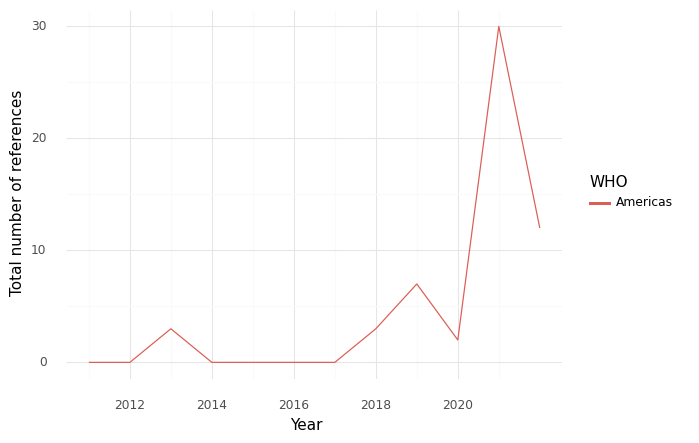

Source data for this figure (header and first rows):
, WHO, Year, intersection, climate, health, sum
0, Americas, 2011, 0.0, 7.0, 215.0, 222.0
1, Americas, 2012, 0.0, 40.0, 232.0, 272.0
2, Americas, 2013, 3.0, 23.0, 149.0, 175.0
3, Americas, 2014, 0.0, 13.0, 169.0, 182.0
4, Americas, 2015, 0.0, 14.0, 110.0, 124.0
5, Americas, 2016, 0.0, 28.0, 108.0, 136.0
6, Americas, 2017, 0.0, 24.0, 85.0, 109.0
7, Americas, 2018, 3.0, 51.0, 259.0, 313.0
8, Americas, 2019, 7.0, 24.0, 125.0, 156.0
9, Americas, 2020, 2.0, 31.0, 173.0, 206.0
10, Americas, 2021, 30.0, 117.0, 738.0, 885.0
11, Americas, 2022, 12.0, 95.0, 595.0, 702.0
